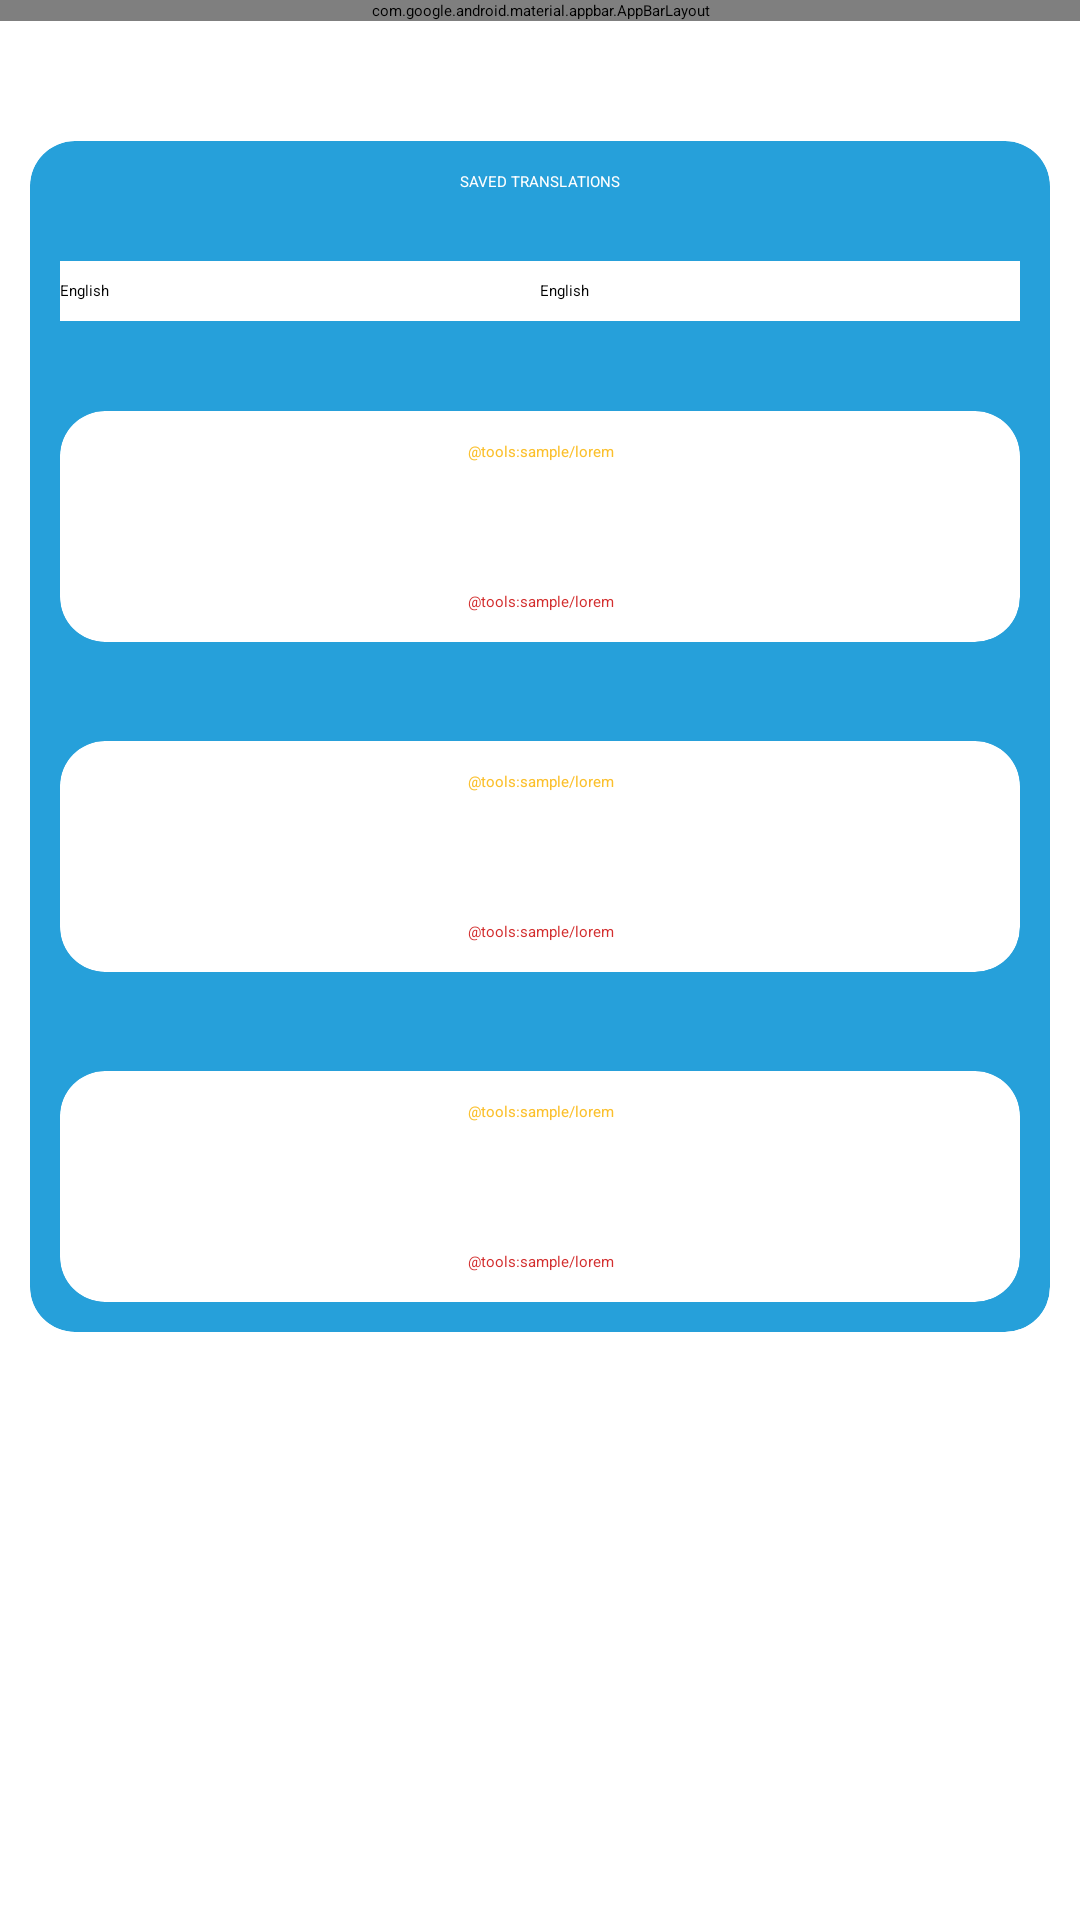

Write the Android layout XML for this screen, with the resource values it uses.
<!-- AndroidManifest.xml: application theme Theme.ImageLingo -->
<!-- res/layout/activity_saved_translations.xml -->
<?xml version="1.0" encoding="utf-8"?>
<androidx.constraintlayout.widget.ConstraintLayout xmlns:android="http://schemas.android.com/apk/res/android"
    android:layout_width="match_parent"
    android:layout_height="match_parent"
    xmlns:app="http://schemas.android.com/apk/res-auto"
    xmlns:tools="http://schemas.android.com/tools">
    <com.google.android.material.appbar.AppBarLayout
        android:id="@+id/idunno"
        android:layout_width="match_parent"
        android:layout_height="wrap_content">

        <com.google.android.material.appbar.MaterialToolbar
            android:id="@+id/topAppBar"
            android:layout_width="match_parent"
            android:layout_height="40dp"
            android:background="#26a0da"
            app:navigationIcon="@drawable/_004723_menu_list_navigation_options_icon" />

    </com.google.android.material.appbar.AppBarLayout>

    <androidx.cardview.widget.CardView
        android:id="@+id/translationView"
        android:layout_width="match_parent"
        android:layout_height="wrap_content"
        android:layout_marginLeft="10dp"
        android:layout_marginTop="40dp"
        android:layout_marginRight="10dp"
        android:backgroundTint="#26a0da"
        android:minHeight="200dp"
        app:cardCornerRadius="15dp"
        app:layout_constraintTop_toBottomOf="@+id/idunno"
        tools:layout_editor_absoluteX="15dp">

        <TextView
            android:id="@+id/title"
            android:layout_width="wrap_content"
            android:layout_height="wrap_content"
            android:layout_gravity="center_horizontal"
            android:layout_marginTop="10dp"
            android:text="Saved Translations"
            android:textAllCaps="true"
            android:textColor="#FFFFFF" />
        <Spinner
            android:id="@+id/sourceLang"
            android:layout_width="160dp"
            android:layout_height="wrap_content"
            android:layout_gravity="left"
            android:background="#ffffff"

            android:entries="@array/languages"
            android:foregroundTint="#000000"
            android:minHeight="20dp"
            android:layout_marginTop="40dp"
            android:layout_marginLeft="10dp"/>

        <Spinner
            android:id="@+id/transLang"
            android:layout_width="160dp"
            android:layout_height="wrap_content"
            android:layout_gravity="right"
            android:layout_marginTop="40dp"
            android:background="#ffffff"

            android:entries="@array/languages"
            android:minHeight="20dp"
            android:layout_marginRight="10dp"/>

        <TextView
            android:id="@+id/textView"
            android:layout_width="wrap_content"
            android:layout_height="wrap_content"
            android:layout_gravity="center_horizontal"
            android:layout_marginTop="40dp"
            android:text="to"
            android:textAllCaps="true"
            android:textColor="#FFFFFF" />

        
        
        
        
        
        
        
        
        
        
        u
        <include
            android:id="@+id/iaa"
            layout="@layout/recycler_view_item"
            android:layout_width="match_parent"
            android:layout_height="wrap_content"

            android:layout_marginLeft="10dp"
            android:layout_marginTop="80dp"
            android:layout_marginRight="10dp" />

        <include
            layout="@layout/recycler_view_item"
            android:layout_width="match_parent"
            android:layout_height="wrap_content"
            android:layout_marginLeft="10dp"
            android:layout_marginTop="190dp"
            android:layout_marginRight="10dp" />

        <include
            layout="@layout/recycler_view_item"
            android:layout_width="match_parent"
            android:layout_height="wrap_content"
            android:layout_marginLeft="10dp"
            android:layout_marginTop="300dp"
            android:layout_marginRight="10dp"
            android:layout_marginBottom="10dp" />
    </androidx.cardview.widget.CardView>
</androidx.constraintlayout.widget.ConstraintLayout>
<!-- res/layout/translation_item.xml (included above) -->
<?xml version="1.0" encoding="utf-8"?>
<androidx.constraintlayout.widget.ConstraintLayout xmlns:android="http://schemas.android.com/apk/res/android"
    xmlns:app="http://schemas.android.com/apk/res-auto"
    xmlns:tools="http://schemas.android.com/tools"
    android:id="@+id/relativeLayout"
    android:layout_width="match_parent"
    android:layout_height="wrap_content">



        <androidx.cardview.widget.CardView
            android:id="@+id/translationCard"
            android:layout_width="match_parent"
            android:layout_height="wrap_content"
            android:backgroundTint="#ffffff"
            app:cardCornerRadius="15dp"
            app:layout_constraintTop_toTopOf="parent"
            tools:layout_editor_absoluteX="15dp"
            android:textAlignment="center"
            android:layout_marginTop="10dp">
                <TextView
                    android:id="@+id/tfl"
                    android:layout_width="match_parent"
                    android:layout_height="wrap_content"
                    android:padding="10dp"
                    tools:text="@tools:sample/lorem"
                    android:textColor="#FBC02D"
                    android:outlineAmbientShadowColor="@color/black"
                    app:layout_constraintTop_toTopOf="parent"
                    android:textAlignment="center"/>

                <TextView
                    android:id="@+id/ttl"
                    android:layout_width="match_parent"
                    android:layout_height="wrap_content"
                    android:padding="10dp"
                    tools:text="@tools:sample/lorem"
                    android:textColor="#D32F2F"
                    android:layout_marginTop="50dp"
                    app:layout_constraintTop_toBottomOf="@id/tfl"
                    android:textAlignment="center"/>

                <com.google.android.material.floatingactionbutton.FloatingActionButton
                    android:id="@+id/floatingActionButton3"
                    android:layout_width="5dp"
                    android:layout_height="5dp"
                    app:fabCustomSize="5dp"
                    android:clickable="true"
                    app:srcCompat="@drawable/_004723_menu_list_navigation_options_icon"
                    android:layout_gravity="top | right"
                    android:layout_margin="5dp"/>

        </androidx.cardview.widget.CardView>


</androidx.constraintlayout.widget.ConstraintLayout>
<!-- res/layout/recycler_view_item.xml (included above) -->
<?xml version="1.0" encoding="utf-8"?>
<androidx.constraintlayout.widget.ConstraintLayout xmlns:android="http://schemas.android.com/apk/res/android"
    xmlns:app="http://schemas.android.com/apk/res-auto"
    xmlns:tools="http://schemas.android.com/tools"
    android:id="@+id/relativeLayout"
    android:layout_width="match_parent"
    android:layout_height="wrap_content">



  <androidx.cardview.widget.CardView
      android:id="@+id/translationCard"
      android:layout_width="match_parent"
      android:layout_height="wrap_content"
      android:backgroundTint="#ffffff"
      app:cardCornerRadius="15dp"
      app:layout_constraintTop_toTopOf="parent"
      tools:layout_editor_absoluteX="15dp"
      android:textAlignment="center"
      android:layout_marginTop="10dp">
    <TextView
        android:id="@+id/tfl"
        android:layout_width="match_parent"
        android:layout_height="wrap_content"
        android:padding="10dp"
        tools:text="@tools:sample/lorem"
        android:textColor="#FBC02D"
        android:outlineAmbientShadowColor="@color/black"
        app:layout_constraintTop_toTopOf="parent"
        android:textAlignment="center"/>

    <TextView
        android:id="@+id/ttl"
        android:layout_width="match_parent"
        android:layout_height="wrap_content"
        android:padding="10dp"
        tools:text="@tools:sample/lorem"
        android:textColor="#D32F2F"
        android:layout_marginTop="50dp"
        app:layout_constraintTop_toBottomOf="@id/tfl"
        android:textAlignment="center"/>



  </androidx.cardview.widget.CardView>


</androidx.constraintlayout.widget.ConstraintLayout>
<!-- resources referenced by this layout -->
<resources>
  <string-array name="languages">
          <item>English</item>
          <item>Maori</item>
          <item>Samoan</item>
          <item>Chinese</item>
          <item>Russian</item>
      </string-array>
  <!-- drawable _004723_menu_list_navigation_options_icon (drawable) -->
  <vector xmlns:android="http://schemas.android.com/apk/res/android"
      xmlns:aapt="http://schemas.android.com/aapt"
      android:width="24dp"
      android:height="24dp"
      android:viewportWidth="24"
      android:viewportHeight="24">
    <path
        android:pathData="M3,2L21,2A2,2 0,0 1,23 4L23,4A2,2 0,0 1,21 6L3,6A2,2 0,0 1,1 4L1,4A2,2 0,0 1,3 2z">
      <aapt:attr name="android:fillColor">
        <gradient 
            android:startY="1.979"
            android:startX="12"
            android:endY="20.683"
            android:endX="12"
            android:type="linear">
          <item android:offset="0" android:color="#fff"/>
          <item android:offset="1" android:color="#26a0da"/>
        </gradient>
      </aapt:attr>
    </path>
    <path
        android:pathData="M3,18L21,18A2,2 0,0 1,23 20L23,20A2,2 0,0 1,21 22L3,22A2,2 0,0 1,1 20L1,20A2,2 0,0 1,3 18z">
      <aapt:attr name="android:fillColor">
        <gradient 
            android:startY="1.979"
            android:startX="12"
            android:endY="20.683"
            android:endX="12"
            android:type="linear">
          <item android:offset="0" android:color="#fff"/>
          <item android:offset="1" android:color="#26a0da"/>
        </gradient>
      </aapt:attr>
    </path>
    <path
        android:pathData="M3,10L21,10A2,2 0,0 1,23 12L23,12A2,2 0,0 1,21 14L3,14A2,2 0,0 1,1 12L1,12A2,2 0,0 1,3 10z">
      <aapt:attr name="android:fillColor">
        <gradient 
            android:startY="1.979"
            android:startX="12"
            android:endY="20.683"
            android:endX="12"
            android:type="linear">
          <item android:offset="0" android:color="#fff"/>
          <item android:offset="1" android:color="#26a0da"/>
        </gradient>
      </aapt:attr>
    </path>
  </vector>
  <!-- not gathered from this repository: default colours our renderer supplied (Android Studio template values) -->
  <color name="black">#FF000000</color>
</resources>
